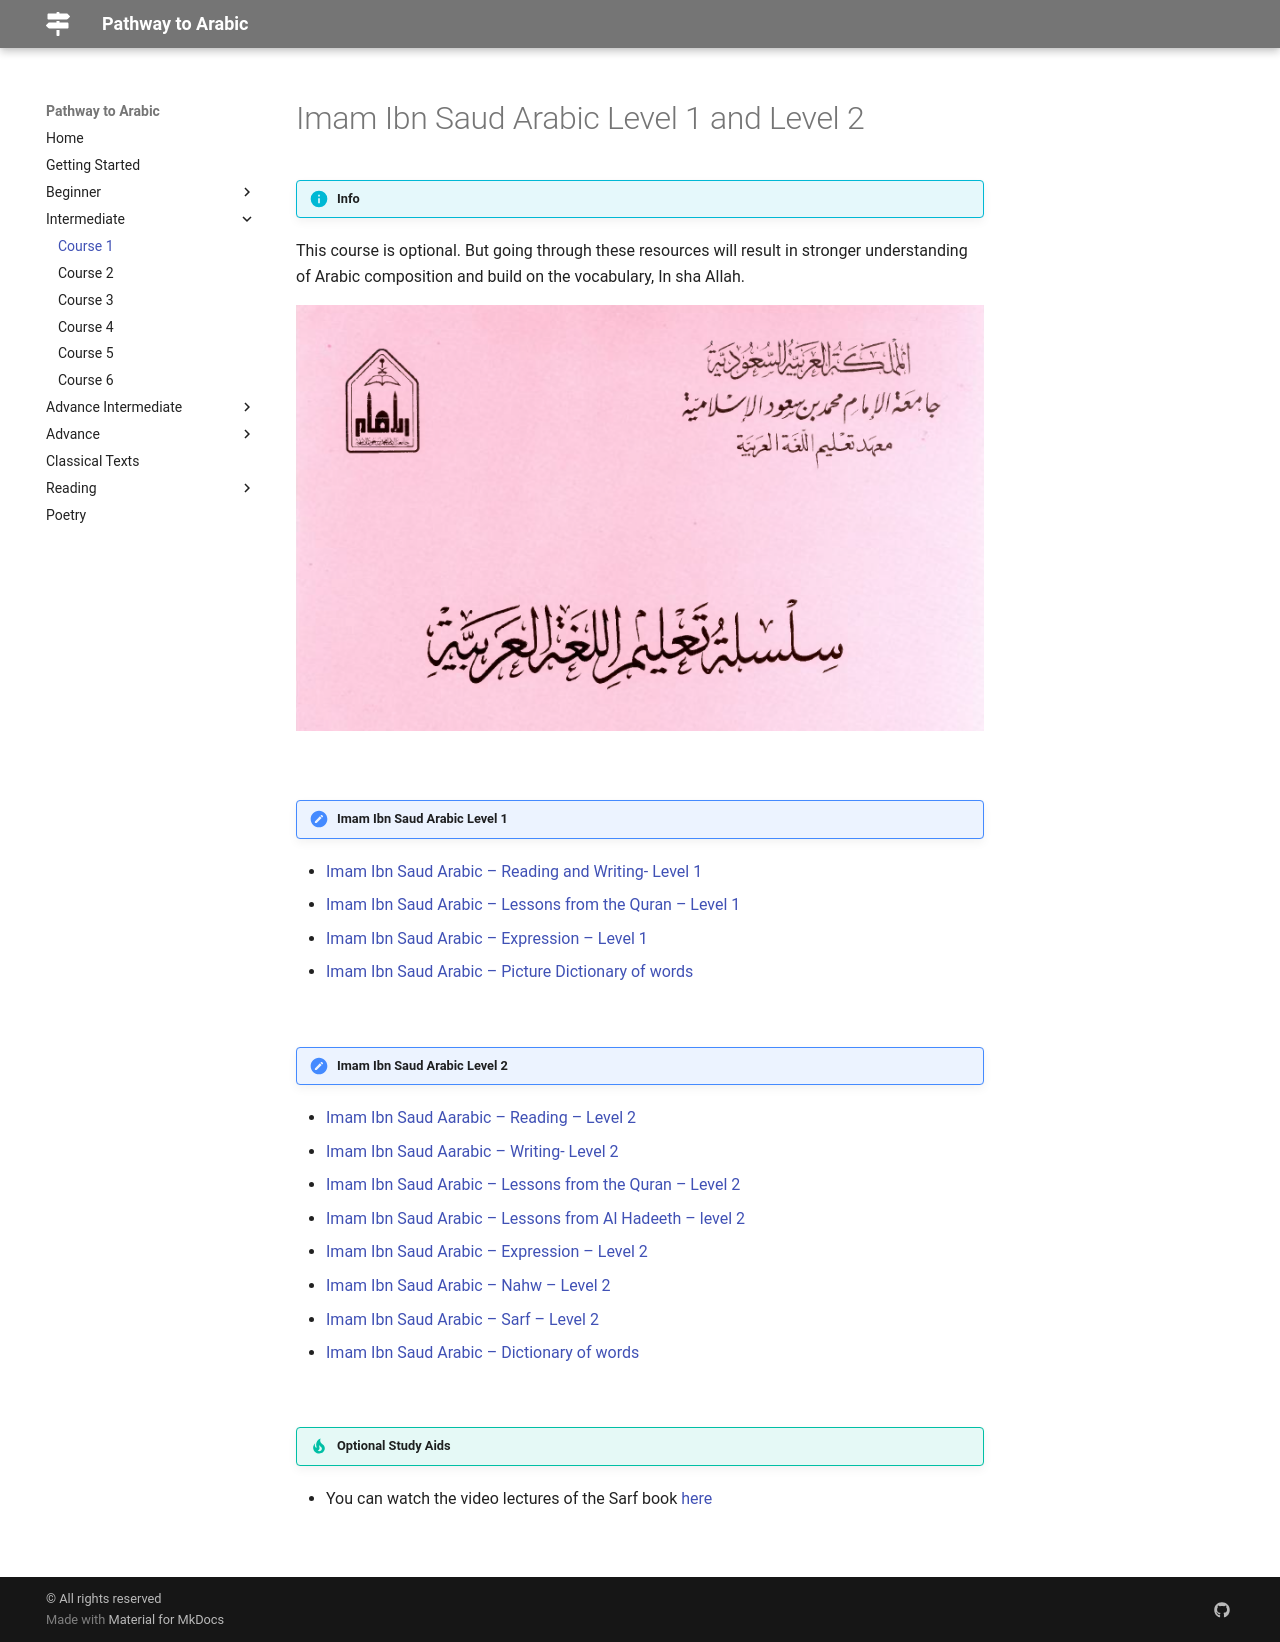

repository: Abuu20/pathway-to-arabic · page: intermediate/course1/index.html · generator: mkdocs

# Imam Ibn Saud Arabic Level 1 and Level 2

!!! info
This course is optional. But going through these resources will result in stronger understanding of Arabic composition and build on the vocabulary, In sha Allah.

![Imam Ibn Saud Arabic](/pathway-to-arabic/img/ibn-saud-books.png)

<br>

!!! note "Imam Ibn Saud Arabic Level 1"

- [Imam Ibn Saud Arabic – Reading and Writing- Level 1](https://archive.org/stream/ImamIbnSaudArabicBooks/Level1-Books102#page/n0/mode/2up){target=\_blank}
- [Imam Ibn Saud Arabic – Lessons from the Quran – Level 1](https://archive.org/stream/ImamIbnSaudArabicBooks/Level1-Books107#page/n0/mode/2up){target=\_blank}
- [Imam Ibn Saud Arabic – Expression – Level 1](https://archive.org/stream/ImamIbnSaudArabicBooks/Level1-Books-tabeer#page/n0/mode/2up){target=\_blank}
- [Imam Ibn Saud Arabic – Picture Dictionary of words](https://archive.org/stream/ImamIbnSaudArabicBooks/Level1-Books106#page/n0/mode/2up){target=\_blank}

<br>

!!! note "Imam Ibn Saud Arabic Level 2"

- [Imam Ibn Saud Aarabic – Reading – Level 2](https://archive.org/stream/ImamIbnSaudArabicBooks/Level2-Books208#page/n0/mode/2up){target=\_blank}
- [Imam Ibn Saud Aarabic – Writing- Level 2](https://archive.org/stream/ImamIbnSaudArabicBooks/Level2-Books202#page/n0/mode/2up){target=\_blank}
- [Imam Ibn Saud Arabic – Lessons from the Quran – Level 2](https://archive.org/stream/ImamIbnSaudArabicBooks/Level2-Books204#page/n0/mode/2up){target=\_blank}
- [Imam Ibn Saud Arabic – Lessons from Al Hadeeth – level 2](https://archive.org/stream/ImamIbnSaudArabicBooks/Level2-Books203#page/n0/mode/2up){target=\_blank}
- [Imam Ibn Saud Arabic – Expression – Level 2](https://archive.org/stream/ImamIbnSaudArabicBooks/Level2-Books210#page/n0/mode/2up){target=\_blank}
- [Imam Ibn Saud Arabic – Nahw – Level 2](https://archive.org/stream/ImamIbnSaudArabicBooks/Level2-Books209#page/n0/mode/2up){target=\_blank}
- [Imam Ibn Saud Arabic – Sarf – Level 2](https://archive.org/stream/ImamIbnSaudArabicBooks/Level2-Books201#page/n0/mode/2up){target=\_blank}
- [Imam Ibn Saud Arabic – Dictionary of words](https://archive.org/stream/ImamIbnSaudArabicBooks/Level2-Books206#page/n0/mode/2up){target=\_blank}

<br>

!!! tip "Optional Study Aids"

- You can watch the video lectures of the Sarf book [here](https://www.youtube.com/watch?v=HSiLQa6ZTTI&list=PLyo54InWsoTajN5FA4zF2hVuXRORmVh-h){target=\_blank}

<br>
